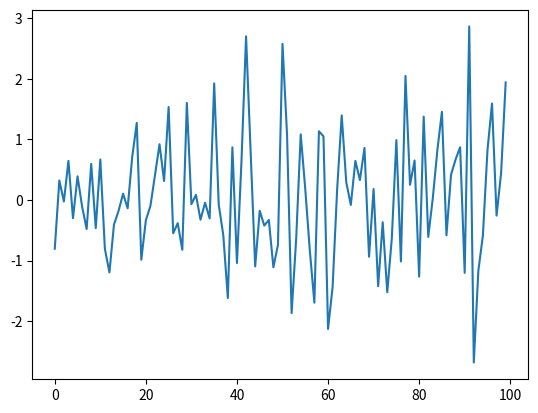
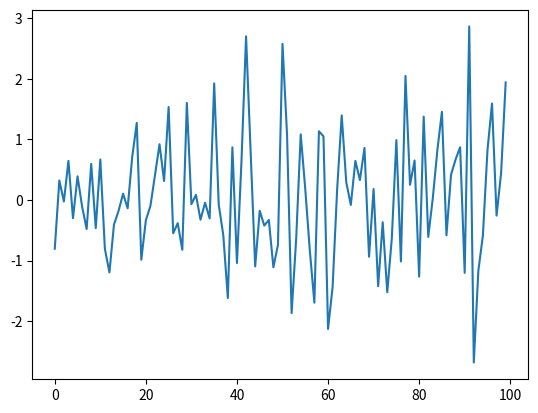
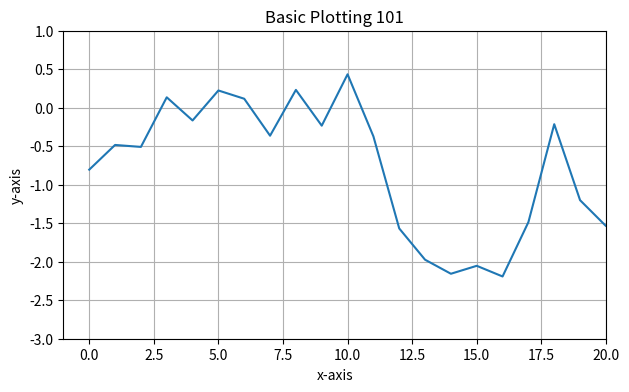

Source code (Python) for these figures, in order:
# Reference File for Basic Plotting
# You'll see similarities here to Matlab plotting with this library
import numpy as np
import matplotlib.pyplot as plt

# generating 100 standard normally distributed random numbers as a NumPy ndarray
np.random.seed(1000)
y = np.random.standard_normal(100)

x = range(len(y))
plt.figure(1)
plt.plot(x,y)

#below is same as above b/c plot takes index values as the respective x values
plt.figure(2)
plt.plot(y)

#Don't forget that you can methods to this as such below on line 21
plt.figure(figsize=(7,4))
plt.plot(y.cumsum())
plt.title('Basic Plotting 101')
plt.xlabel('x-axis')
plt.ylabel('y-axis')
plt.grid(True)
plt.axis('tight')
plt.xlim(-1,20)
plt.ylim(-3,1)


#LaTeX is excellent for text rendering

plt.show()


